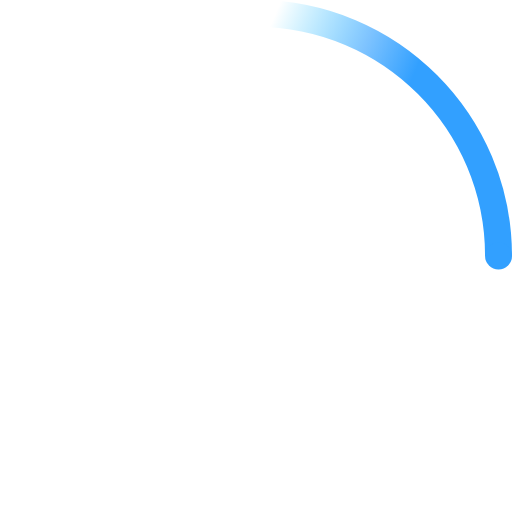
t = 0.00 s
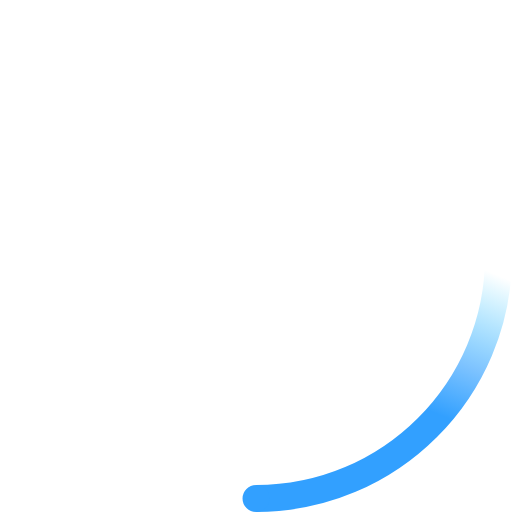
t = 0.18 s
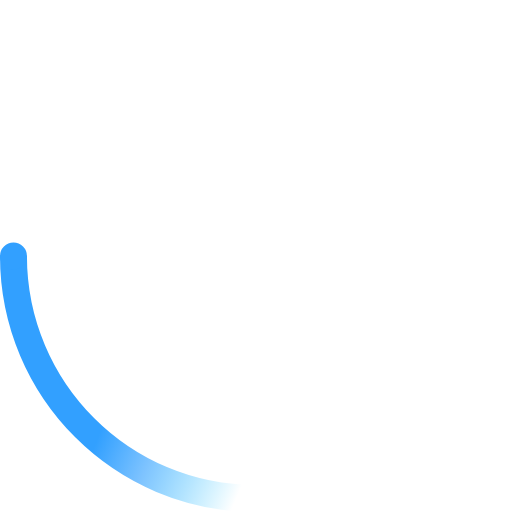
t = 0.35 s
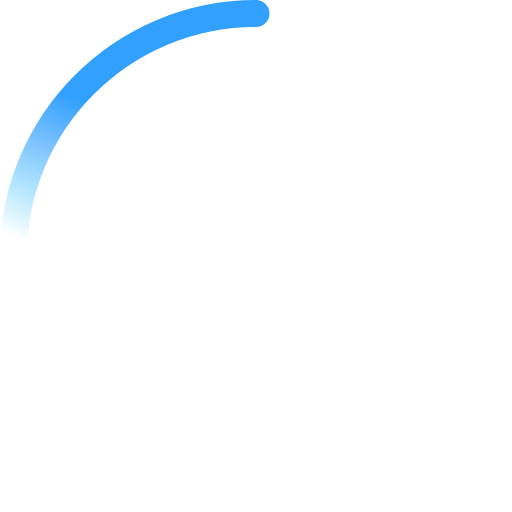
t = 0.53 s

The animated SVG that drew these frames (rendered in a browser with its animation timeline set to each time). Animation: 2 SMIL elements (animateTransform=2); one cycle of 0.70 s, repeats indefinitely.

<!-- By Sam Herbert (@sherb), for everyone. More @ http://goo.gl/7AJzbL -->
<svg width="38" height="38" viewBox="0 0 38 38" xmlns="http://www.w3.org/2000/svg">
    <defs>
        <linearGradient x1="8.042%" y1="0%" x2="65.682%" y2="23.865%" id="a">
            <stop stop-color="#00BDFF" stop-opacity="0" offset="0%"/>
            <stop stop-color="#32A0FF" stop-opacity=".631" offset="63.146%"/>
            <stop stop-color="#32A0FF" offset="100%"/>
        </linearGradient>
    </defs>
    <g fill="none" fill-rule="evenodd">
        <g transform="translate(1 1)">
            <path d="M36 18c0-9.94-8.06-18-18-18" id="Oval-2" stroke="url(#a)" stroke-width="2">
                <animateTransform
                    attributeName="transform"
                    type="rotate"
                    from="0 18 18"
                    to="360 18 18"
                    dur="0.7s"
                    repeatCount="indefinite" />
            </path>
            <circle fill="#32A0FF" cx="36" cy="18" r="1">
                <animateTransform
                    attributeName="transform"
                    type="rotate"
                    from="0 18 18"
                    to="360 18 18"
                    dur="0.7s"
                    repeatCount="indefinite" />
            </circle>
        </g>
    </g>
</svg>
